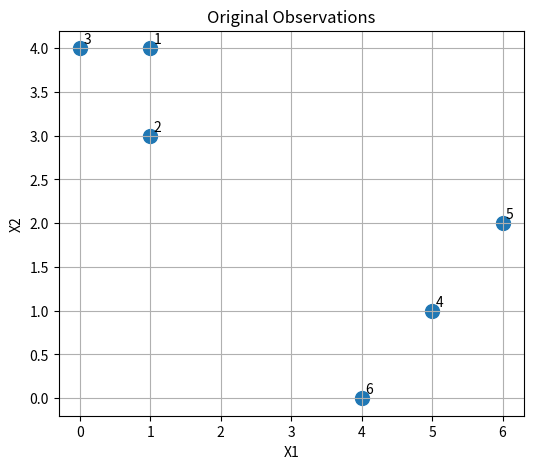
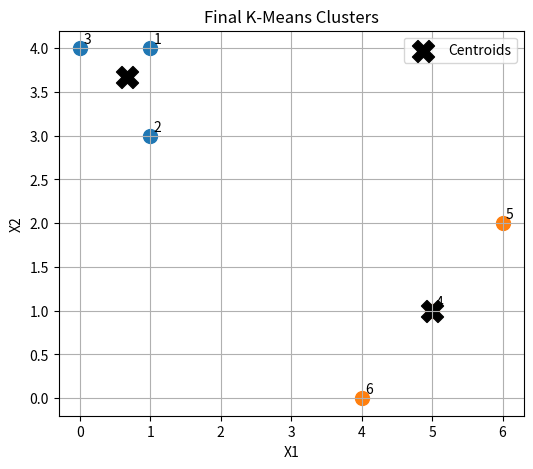

Reproduce these figures in Python, in order.
#Implementtaion of k means from scratch for an example from Previous year QP

import numpy as np
import pandas as pd
import matplotlib.pyplot as plt

# --------------------------------
# Load Data
# --------------------------------
def load_data():
    data = {
        "X1": [1, 1, 0, 5, 6, 4],
        "X2": [4, 3, 4, 1, 2, 0]
    }
    df = pd.DataFrame(data)
    return df


df = load_data()
X = df.values

print("Dataset:")
print(df)


# --------------------------------
# Plot observations
# --------------------------------
def plot_points(df, title="Original Data", labels=None, centroids=None):
    plt.figure(figsize=(6, 5))

    if labels is None:
        plt.scatter(df["X1"], df["X2"], s=100)
    else:
        for i in range(len(df)):
            plt.scatter(df["X1"][i], df["X2"][i], c=f"C{labels[i]}", s=100)

    for i in range(len(df)):
        plt.text(df["X1"][i] + 0.05, df["X2"][i] + 0.05, str(i + 1))

    if centroids is not None:
        plt.scatter(centroids[:, 0], centroids[:, 1],
                    s=250, marker="X", color="black", label="Centroids")
        plt.legend()

    plt.xlabel("X1")
    plt.ylabel("X2")
    plt.title(title)
    plt.grid(True)
    plt.show()


plot_points(df, title="Original Observations")


# --------------------------------
# Random initial cluster assignment
# --------------------------------
def initial_clusters(X, K=2):
    np.random.seed(42)
    clusters = np.random.choice(K, size=len(X))
    print("\nInitial Cluster Labels:")
    print(clusters)
    return clusters


# --------------------------------
# Compute centroids
# --------------------------------
def compute_centroids(X, clusters, K=2):
    centroids = []

    for k in range(K):
        points = X[clusters == k]

        if len(points) == 0:
            centroid = np.zeros(X.shape[1])
        else:
            centroid = np.mean(points, axis=0)

        centroids.append(centroid)

    centroids = np.array(centroids)

    print("\nCentroids:")
    print(centroids)

    return centroids


# --------------------------------
# Assign clusters using Euclidean distance
# --------------------------------
def assign_clusters(X, centroids):
    new_clusters = []

    for point in X:
        distances = []

        for centroid in centroids:
            distance = np.linalg.norm(point - centroid)
            distances.append(distance)

        nearest_cluster = np.argmin(distances)
        new_clusters.append(nearest_cluster)

        print("Point:", point, "Distances:", distances, "Assigned Cluster:", nearest_cluster)

    new_clusters = np.array(new_clusters)

    print("\nUpdated Cluster Labels:")
    print(new_clusters)

    return new_clusters


# --------------------------------
# K-Means algorithm
# --------------------------------
def kmeans(X, K=2, iterations=10):
    clusters = initial_clusters(X, K)

    for i in range(iterations):
        print("\n---------------------------")
        print("Iteration", i + 1)
        print("---------------------------")

        centroids = compute_centroids(X, clusters, K)
        new_clusters = assign_clusters(X, centroids)

        if np.array_equal(clusters, new_clusters):
            print("\nConverged!")
            break

        clusters = new_clusters

    centroids = compute_centroids(X, clusters, K)

    return clusters, centroids


final_clusters, final_centroids = kmeans(X, K=2)

print("\nFinal Cluster Labels:")
print(final_clusters)

print("\nFinal Centroids:")
print(final_centroids)


# --------------------------------
# Plot final clusters
# --------------------------------
plot_points(
    df,
    title="Final K-Means Clusters",
    labels=final_clusters,
    centroids=final_centroids
)
